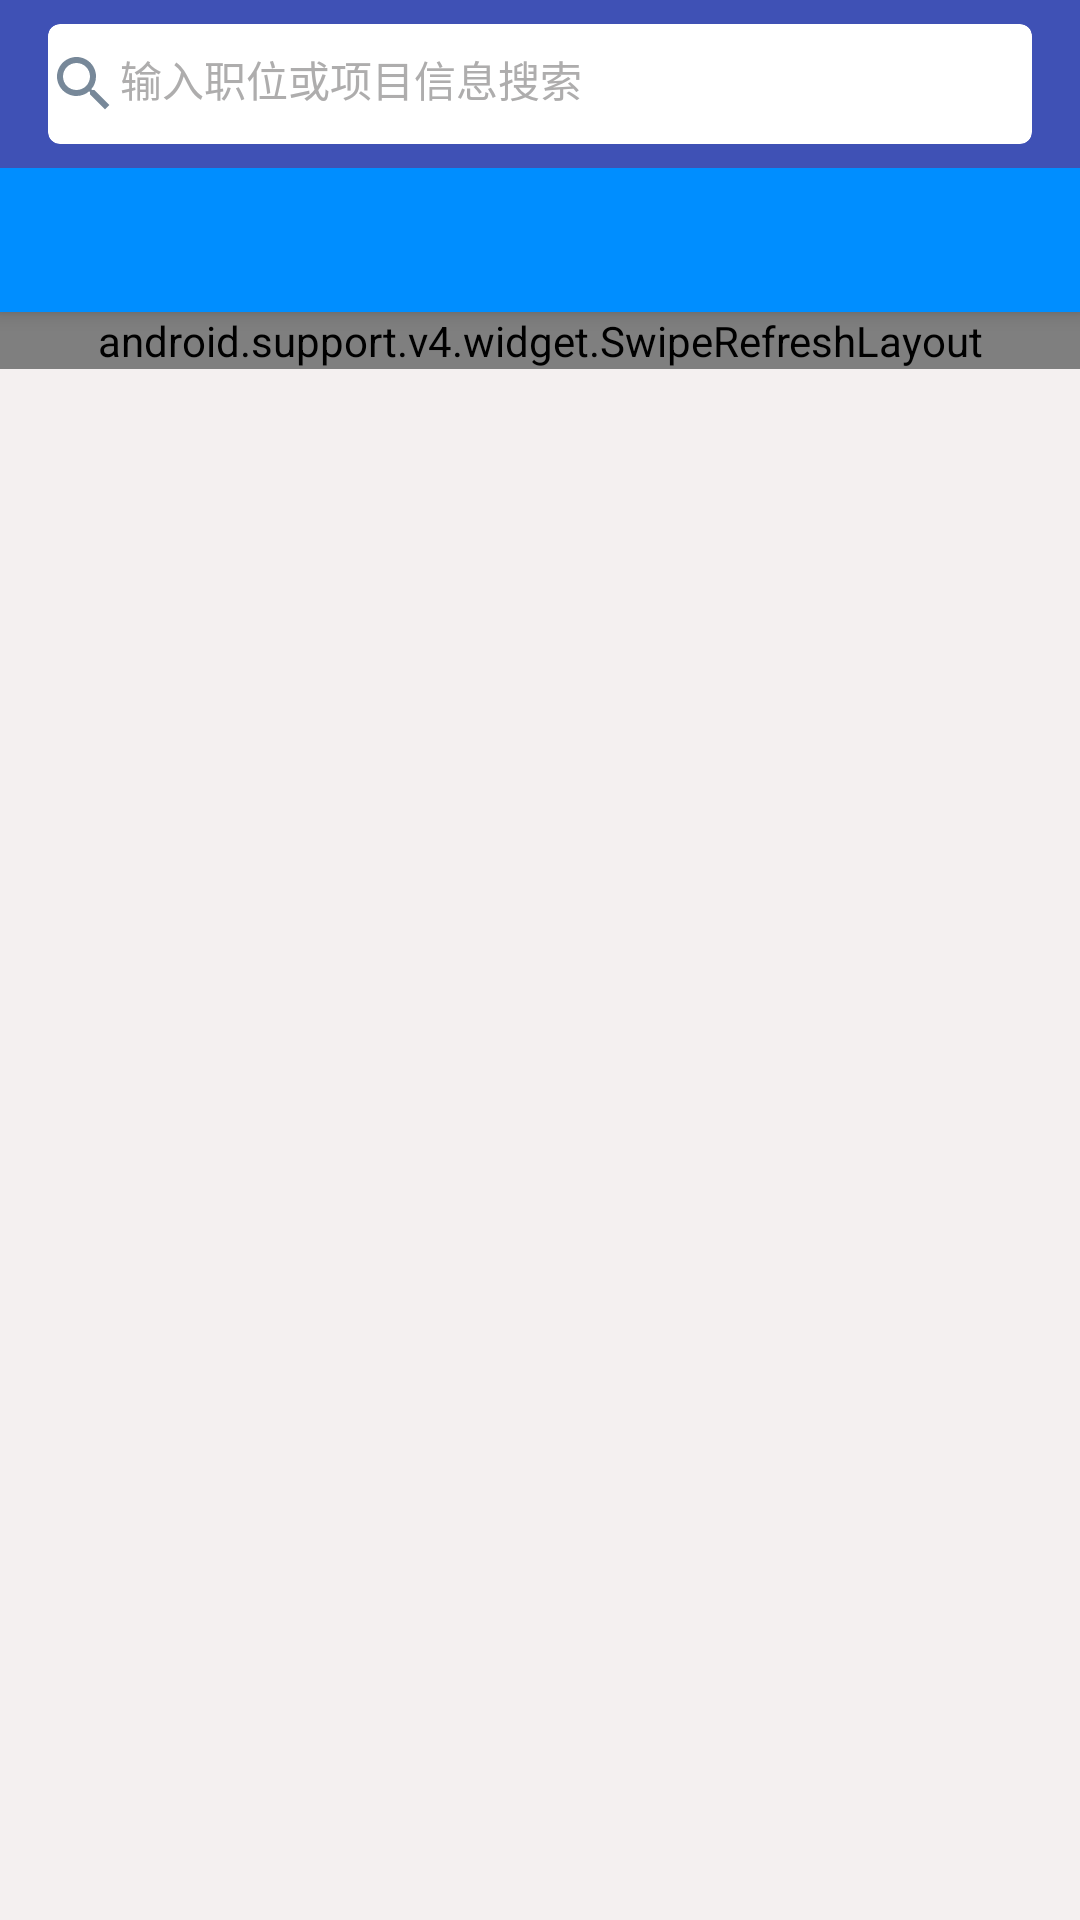

This screen was rendered from an Android layout file. Write that file and the resources it references.
<!-- AndroidManifest.xml: application theme AppTheme -->
<!-- res/layout/fragment_user__main.xml -->
<android.support.design.widget.CoordinatorLayout xmlns:android="http://schemas.android.com/apk/res/android"
xmlns:tools="http://schemas.android.com/tools"
android:layout_width="match_parent"
android:layout_height="match_parent"
xmlns:app="http://schemas.android.com/apk/res-auto"
android:background="@color/gary_light"
android:orientation="vertical"
tools:context="outsource.cp.cithr.fragment.User_MainFragment"
>




<android.support.design.widget.AppBarLayout
    android:layout_width="match_parent"
    android:layout_height="wrap_content"

    android:orientation="vertical"
    android:id="@+id/appbar_main">

    

        <android.support.v7.widget.Toolbar
            android:layout_width="match_parent"
            android:layout_height="?attr/actionBarSize"
            android:id="@+id/toolbar_user_mainf"
            app:layout_scrollFlags="enterAlways|scroll"
            app:contentInsetRight="16dp"
            android:fitsSystemWindows="true"
            android:paddingTop="8dp"
            android:paddingBottom="8dp">

            <include layout="@layout/view_mysearch"/>
        </android.support.v7.widget.Toolbar>

            <android.support.design.widget.TabLayout
                android:layout_width="match_parent"
                android:layout_height="wrap_content"
                android:id="@+id/tablayout_mainf"
                android:background="@color/littleblue"
                app:tabIndicatorColor="@color/colorWhite"
                app:tabSelectedTextColor="@color/colorWhite"
                app:tabTextColor="@color/colorWhite"
                app:tabMode="fixed"
                app:tabGravity="fill"
                app:tabTextAppearance="@android:style/TextAppearance.Holo">
            </android.support.design.widget.TabLayout>



</android.support.design.widget.AppBarLayout>

<LinearLayout
    android:layout_width="match_parent"
    android:layout_height="wrap_content"
    app:layout_behavior="@string/appbar_scrolling_view_behavior"
    android:orientation="vertical">
<android.support.v4.widget.SwipeRefreshLayout
    android:layout_width="match_parent"
    android:layout_height="match_parent"
    android:id="@+id/swl_mainf_user">
    <android.support.v4.view.ViewPager
        android:layout_width="match_parent"
        android:layout_height="match_parent"
        android:id="@+id/viewpager_mainf">

    </android.support.v4.view.ViewPager>

</android.support.v4.widget.SwipeRefreshLayout>

</LinearLayout>

</android.support.design.widget.CoordinatorLayout>
<!-- res/layout/view_mysearch.xml (included above) -->
<?xml version="1.0" encoding="utf-8"?>
<android.support.v7.widget.CardView xmlns:android="http://schemas.android.com/apk/res/android"
    android:layout_width="match_parent"
    android:layout_height="match_parent"
    xmlns:app="http://schemas.android.com/apk/res-auto"
    android:id="@+id/search_view"
    app:cardCornerRadius="4dp"
    app:cardBackgroundColor="@color/colorWhite"
    >


    <TextView
        android:layout_width="match_parent"
        android:layout_height="wrap_content"
        android:drawableLeft="@drawable/ic_search_black_24dp"
        android:textColor="@color/gary_hint"
        android:text="输入职位或项目信息搜索"
        android:layout_gravity="center" />

</android.support.v7.widget.CardView>
<!-- resources referenced by this layout -->
<resources>
  <color name="colorWhite">#ffffff</color>
  <color name="gary_hint">#aeadad</color>
  <color name="gary_light">#f4f0f0</color>
  <color name="littleblue">#008eff</color>
  <!-- drawable ic_search_black_24dp (drawable) -->
  <vector xmlns:android="http://schemas.android.com/apk/res/android"
          android:width="24dp"
          android:height="24dp"
          android:viewportWidth="24.0"
          android:viewportHeight="24.0">
      <path
          android:fillColor="#778899"
          android:pathData="M15.5,14h-0.79l-0.28,-0.27C15.41,12.59 16,11.11 16,9.5 16,5.91 13.09,3 9.5,3S3,5.91 3,9.5 5.91,16 9.5,16c1.61,0 3.09,-0.59 4.23,-1.57l0.27,0.28v0.79l5,4.99L20.49,19l-4.99,-5zM9.5,14C7.01,14 5,11.99 5,9.5S7.01,5 9.5,5 14,7.01 14,9.5 11.99,14 9.5,14z"/>
  </vector>
  <style name="AppTheme" parent="Theme.AppCompat.Light.DarkActionBar">
          
          <item name="colorPrimary">@color/colorPrimary</item>
          <item name="colorPrimaryDark">@color/colorPrimaryDark</item>
          <item name="colorAccent">@color/colorAccent</item>
      </style>
  <color name="colorPrimary">#3F51B5</color>
  <color name="colorPrimaryDark">#303F9F</color>
  <color name="colorAccent">#FF4081</color>
</resources>
